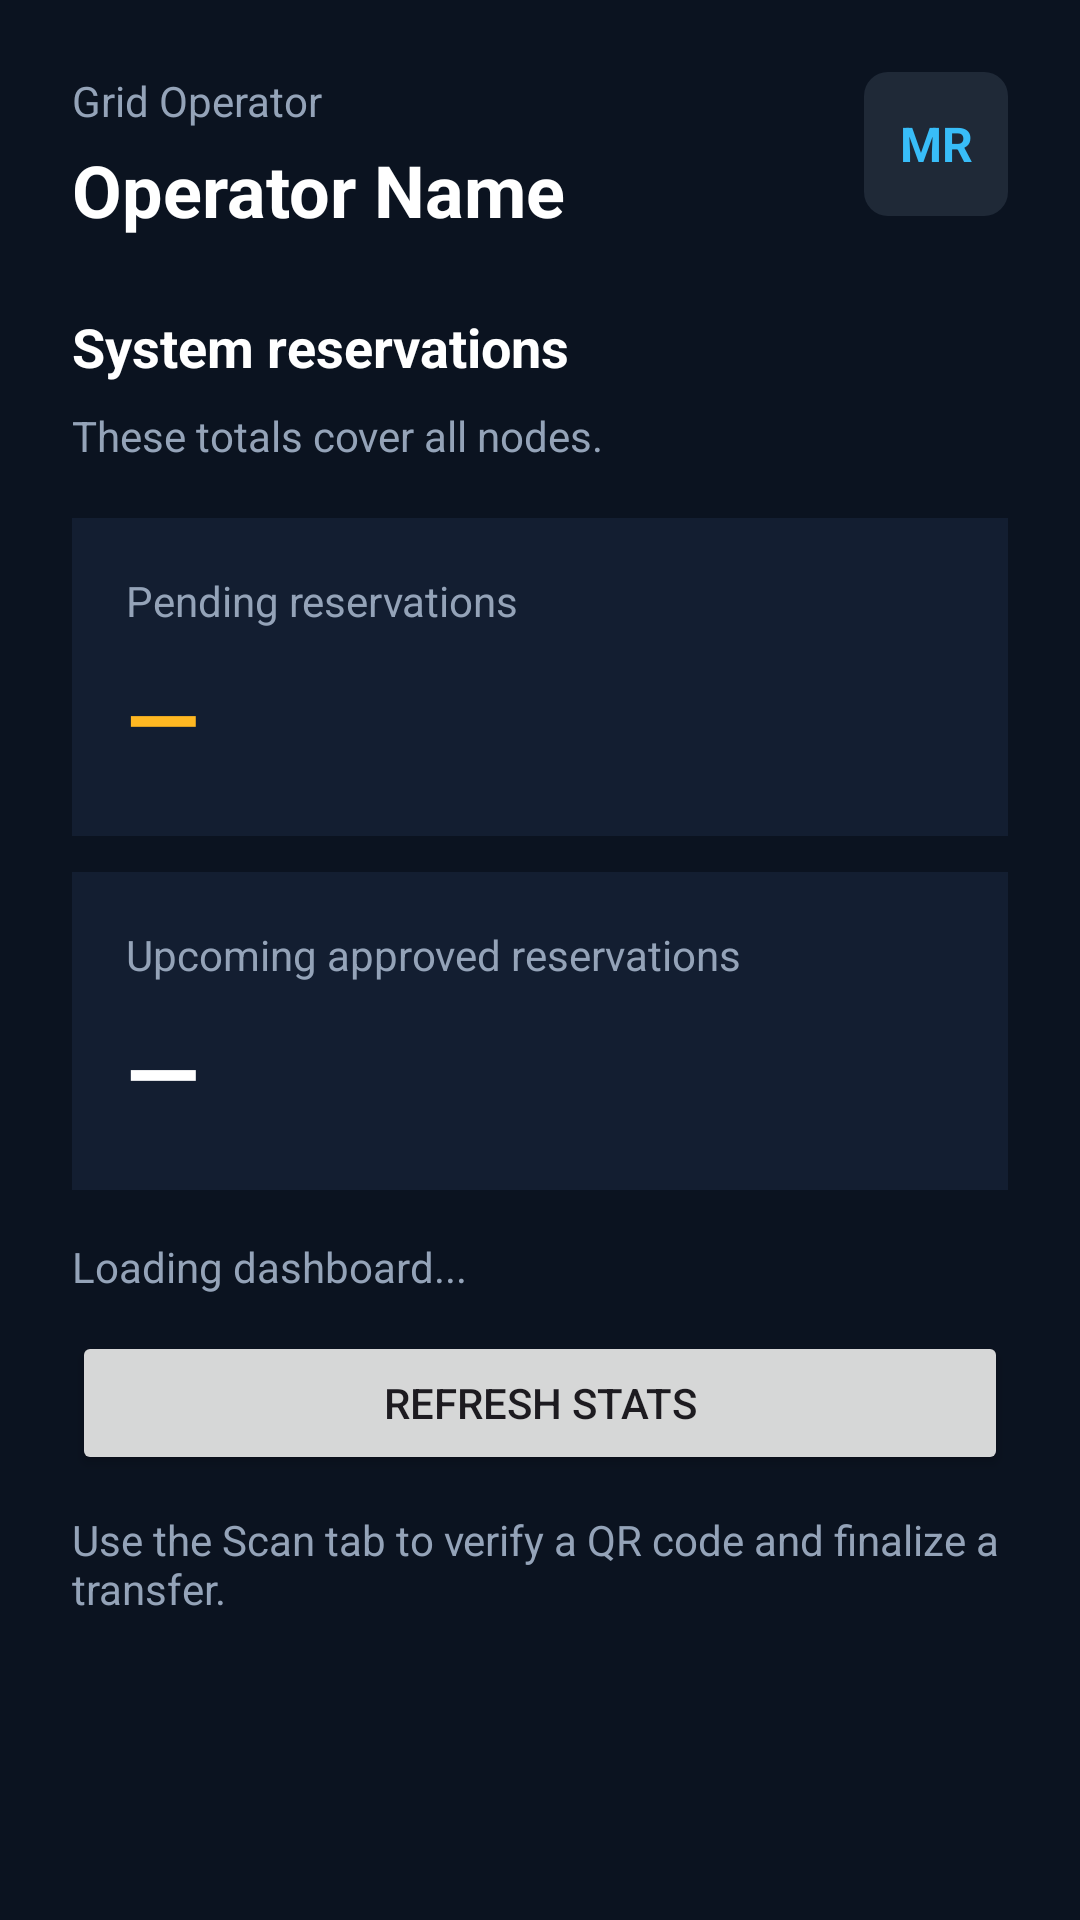

Layout XML and referenced resources for this Android screen:
<!-- AndroidManifest.xml: application theme Theme.SolaraGrid -->
<!-- res/layout/fragment_operator_home.xml -->
<?xml version="1.0" encoding="utf-8"?>
<androidx.constraintlayout.widget.ConstraintLayout xmlns:android="http://schemas.android.com/apk/res/android"
    xmlns:app="http://schemas.android.com/apk/res-auto"
    android:layout_width="match_parent"
    android:layout_height="match_parent"
    android:background="@color/bg_dark"
    android:padding="24dp">

    
    <TextView
        android:id="@+id/tvOpSubtitle"
        android:layout_width="wrap_content"
        android:layout_height="wrap_content"
        android:text="Grid Operator"
        android:textColor="@color/text_secondary"
        android:textSize="14sp"
        app:layout_constraintTop_toTopOf="parent"
        app:layout_constraintStart_toStartOf="parent" />

    
    <TextView
        android:id="@+id/tvOpName"
        android:layout_width="wrap_content"
        android:layout_height="wrap_content"
        android:text="Operator Name"
        android:textColor="@color/white"
        android:textSize="24sp"
        android:textStyle="bold"
        android:layout_marginTop="4dp"
        app:layout_constraintTop_toBottomOf="@id/tvOpSubtitle"
        app:layout_constraintStart_toStartOf="parent" />

    
    <TextView
        android:id="@+id/btnAvatar"
        android:layout_width="48dp"
        android:layout_height="48dp"
        android:background="@drawable/rounded_icon_bg"
        android:backgroundTint="#1F2937"
        android:text="MR"
        android:textColor="#38BDF8"
        android:textSize="16sp"
        android:textStyle="bold"
        android:gravity="center"
        app:layout_constraintTop_toTopOf="parent"
        app:layout_constraintEnd_toEndOf="parent" />

    
    <ScrollView
        android:layout_width="0dp"
        android:layout_height="0dp"
        android:layout_marginTop="24dp"
        app:layout_constraintTop_toBottomOf="@id/tvOpName"
        app:layout_constraintBottom_toBottomOf="parent"
        app:layout_constraintStart_toStartOf="parent"
        app:layout_constraintEnd_toEndOf="parent">

        <LinearLayout
            android:layout_width="match_parent"
            android:layout_height="wrap_content"
            android:orientation="vertical">

            <TextView
                android:layout_width="match_parent"
                android:layout_height="wrap_content"
                android:text="System reservations"
                android:textColor="@color/white"
                android:textSize="18sp"
                android:textStyle="bold" />

            <TextView
                android:layout_width="match_parent"
                android:layout_height="wrap_content"
                android:layout_marginTop="8dp"
                android:text="These totals cover all nodes."
                android:textColor="@color/text_secondary" />

            <LinearLayout
                android:layout_width="match_parent"
                android:layout_height="wrap_content"
                android:layout_marginTop="18dp"
                android:background="@color/bg_input"
                android:orientation="vertical"
                android:padding="18dp">

                <TextView
                    android:layout_width="match_parent"
                    android:layout_height="wrap_content"
                    android:text="Pending reservations"
                    android:textColor="@color/text_secondary" />

                <TextView
                    android:id="@+id/tvPendingReservations"
                    android:layout_width="match_parent"
                    android:layout_height="wrap_content"
                    android:layout_marginTop="8dp"
                    android:text="—"
                    android:textColor="@color/solara_yellow"
                    android:textSize="32sp"
                    android:textStyle="bold" />
            </LinearLayout>

            <LinearLayout
                android:layout_width="match_parent"
                android:layout_height="wrap_content"
                android:layout_marginTop="12dp"
                android:background="@color/bg_input"
                android:orientation="vertical"
                android:padding="18dp">

                <TextView
                    android:layout_width="match_parent"
                    android:layout_height="wrap_content"
                    android:text="Upcoming approved reservations"
                    android:textColor="@color/text_secondary" />

                <TextView
                    android:id="@+id/tvApprovedFutureReservations"
                    android:layout_width="match_parent"
                    android:layout_height="wrap_content"
                    android:layout_marginTop="8dp"
                    android:text="—"
                    android:textColor="@color/white"
                    android:textSize="32sp"
                    android:textStyle="bold" />
            </LinearLayout>

            <TextView
                android:id="@+id/tvStatsMessage"
                android:layout_width="match_parent"
                android:layout_height="wrap_content"
                android:layout_marginTop="16dp"
                android:text="Loading dashboard..."
                android:textColor="@color/text_secondary" />

            <Button
                android:id="@+id/btnRefreshStats"
                android:layout_width="match_parent"
                android:layout_height="wrap_content"
                android:layout_marginTop="12dp"
                android:text="Refresh stats" />

            <TextView
                android:layout_width="match_parent"
                android:layout_height="wrap_content"
                android:layout_marginTop="12dp"
                android:text="Use the Scan tab to verify a QR code and finalize a transfer."
                android:textColor="@color/text_secondary" />
        </LinearLayout>
    </ScrollView>

</androidx.constraintlayout.widget.ConstraintLayout>
<!-- resources referenced by this layout -->
<resources>
  <color name="bg_dark">#0B1320</color>
  <color name="bg_input">#131E31</color>
  <color name="solara_yellow">#FFB822</color>
  <color name="text_secondary">#94A3B8</color>
  <color name="white">#FFFFFFFF</color>
  <!-- drawable rounded_icon_bg (drawable) -->
  <?xml version="1.0" encoding="utf-8"?>
  <shape xmlns:android="http://schemas.android.com/apk/res/android"
      android:shape="rectangle">
      <solid android:color="@color/solara_yellow" />
      <corners android:radius="8dp" />
  </shape>
  <style name="Theme.SolaraGrid" parent="Base.Theme.SolaraGrid" />
  <style name="Base.Theme.SolaraGrid" parent="Theme.Material3.DayNight.NoActionBar">
          
          
      </style>
</resources>
